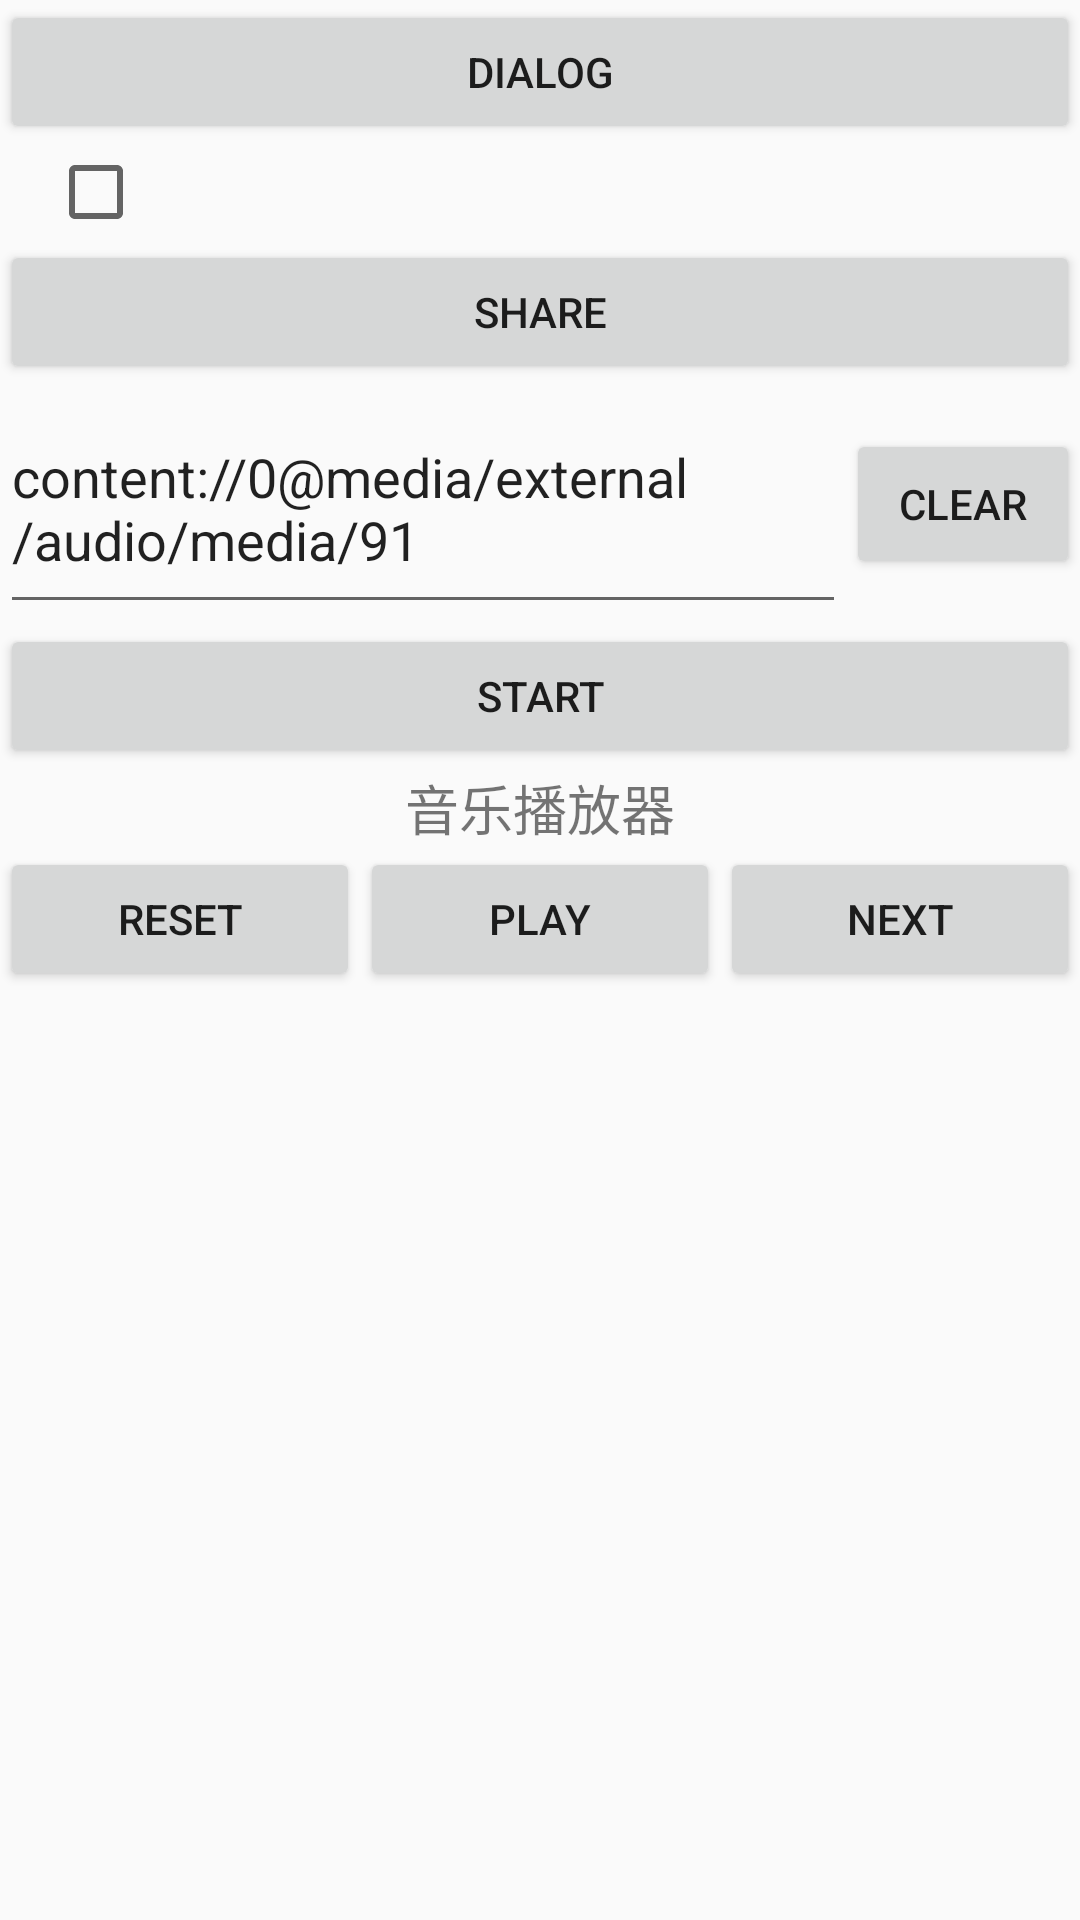

Android layout source for this screen:
<!-- AndroidManifest.xml: application theme AppTheme -->
<!-- res/layout/activity_main.xml -->
<?xml version="1.0" encoding="utf-8"?>
<LinearLayout
    xmlns:android="http://schemas.android.com/apk/res/android"
    android:layout_width="match_parent"
    android:layout_height="match_parent"
    android:orientation="vertical">

    <Button
        android:id="@+id/show"
        android:layout_width="match_parent"
        android:layout_height="wrap_content"
        android:text="dialog"/>

    <CheckBox
        android:id="@+id/phonebook_sharing_message_confirm_pin"
        android:layout_width="wrap_content"
        android:layout_height="wrap_content"
        android:layout_marginEnd="16dip"
        android:layout_marginStart="16dip"
        android:textAppearance="@android:style/TextAppearance.Material.Body1"
        />
    
    <Button
        android:id="@+id/share"
        android:layout_width="match_parent"
        android:layout_height="wrap_content"
        android:text="share"/>

    <LinearLayout
        android:layout_width="match_parent"
        android:layout_height="wrap_content"
        android:orientation="horizontal">

        <EditText
            android:id="@+id/search"
            android:layout_width="wrap_content"
            android:layout_height="80dp"
            android:layout_weight="8"
            android:text="content://0@media/external/audio/media/91"/>
        <Button
            android:layout_width="wrap_content"
            android:layout_weight="1"
            android:id="@+id/clear"
            android:text="clear"
            android:layout_gravity="center"
            android:gravity="center"
            android:layout_height="50dp"/>
    </LinearLayout>

    <Button
        android:id="@+id/start"
        android:layout_width="match_parent"
        android:layout_height="wrap_content"
        android:text="start"/>

    <TextView
        android:layout_width="match_parent"
        android:layout_height="wrap_content"
        android:text="音乐播放器"
        android:id="@+id/music"
        android:gravity="center"
        android:textSize="18sp"/>
    <LinearLayout
        android:layout_width="match_parent"
        android:layout_height="wrap_content"
        android:orientation="horizontal">
        <Button
            android:id="@+id/reset"
            android:layout_width="match_parent"
            android:layout_height="wrap_content"
            android:layout_weight="1"
            android:text="reset"/>
        <Button
            android:id="@+id/play"
            android:layout_width="match_parent"
            android:layout_height="wrap_content"
            android:layout_weight="1"
            android:text="play"/>
        <Button
            android:id="@+id/next"
            android:layout_width="match_parent"
            android:layout_height="wrap_content"
            android:layout_weight="1"
            android:text="next"/>
    </LinearLayout>
</LinearLayout>
<!-- res/layout/bluetooth_pin_confirm.xml (included above) -->
<?xml version="1.0" encoding="utf-8"?>
<ScrollView
    xmlns:android="http://schemas.android.com/apk/res/android"
    android:layout_height="match_parent"
    android:layout_width="match_parent">

    <LinearLayout
        xmlns:android="http://schemas.android.com/apk/res/android"
        android:paddingStart="16dip"
        android:layout_height="match_parent"
        android:layout_width="match_parent"
        android:layout_marginTop="16dip"
        android:orientation="vertical">

        <TextView
            android:id="@+id/pairing_caption"
            android:layout_width="wrap_content"
            android:layout_height="wrap_content"
            android:layout_marginTop="16dip"
            android:layout_marginStart="16dip"
            android:layout_marginEnd="16dip"
            android:gravity="center_vertical"
            android:text="bluetooth_pairing_key_msg"
            android:visibility="visible"
            android:textAppearance="@android:style/TextAppearance.Material.Body1"
            />

        <TextView
            android:id="@+id/pairing_subhead"
            android:layout_width="wrap_content"
            android:layout_height="wrap_content"
            android:layout_marginStart="16dip"
            android:layout_marginEnd="16dip"
            android:layout_marginBottom="16dip"
            android:gravity="center_vertical"
            android:text="pairing_subhead"
            android:visibility="visible"
            android:textAppearance="@android:style/TextAppearance.Material.Headline" />

        <TextView
            android:id="@+id/pairing_code_message"
            android:layout_width="wrap_content"
            android:layout_height="wrap_content"
            android:layout_marginStart="16dip"
            android:layout_marginEnd="16dip"
            android:layout_marginBottom="16dip"
            android:gravity="center_vertical"
            android:text="bluetooth_enter_passkey_msg"
            android:textAppearance="@android:style/TextAppearance.Material.Subhead"
            android:visibility="visible" />

        <CheckBox
            android:id="@+id/phonebook_sharing_message_confirm_pin"
            android:layout_width="wrap_content"
            android:layout_height="wrap_content"
            android:layout_marginStart="16dip"
            android:layout_marginEnd="16dip"
            android:textAppearance="@android:style/TextAppearance.Material.Body1"
            />

    </LinearLayout>

</ScrollView>
<!-- resources referenced by this layout -->
<resources>
  <style name="AppTheme" parent="@style/Theme.AppCompat.Light">
          
          <item name="colorPrimary">@color/colorPrimary</item>
          <item name="colorPrimaryDark">@color/colorPrimaryDark</item>
          <item name="colorAccent">@color/colorAccent</item>
          
          <item name="android:backgroundDimEnabled">false</item>
          <item name="android:windowLightStatusBar">true</item>
      </style>
  <!-- not gathered from this repository: default colours our renderer supplied (Android Studio template values) -->
  <color name="colorPrimary">#FF6200EE</color>
  <color name="colorPrimaryDark">#FF3700B3</color>
  <color name="colorAccent">#FF03DAC5</color>
</resources>
